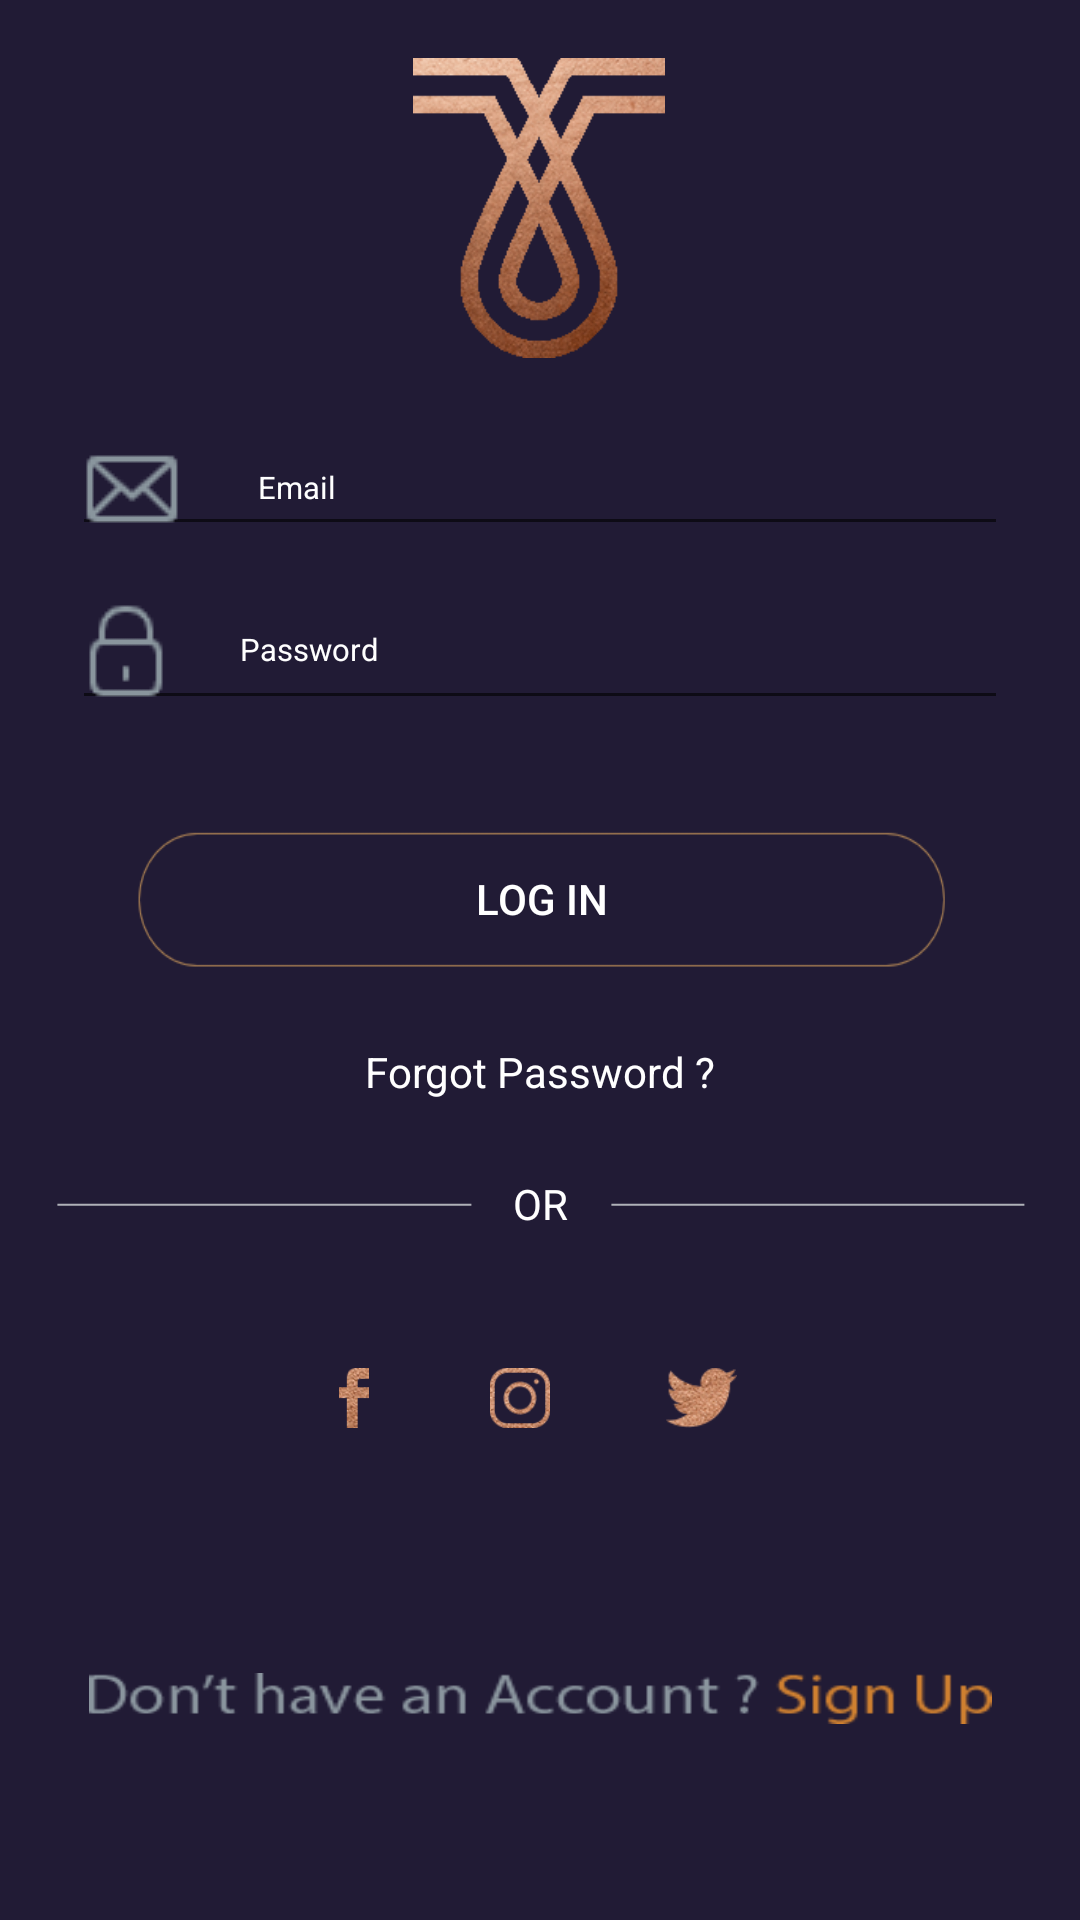

Reconstruct the res/layout file that produces this screen, plus the resources it refers to.
<!-- AndroidManifest.xml: application theme AppTheme -->
<!-- res/layout/activity_login.xml -->
<?xml version="1.0" encoding="utf-8"?>
<androidx.constraintlayout.widget.ConstraintLayout xmlns:android="http://schemas.android.com/apk/res/android"
    xmlns:app="http://schemas.android.com/apk/res-auto"
    xmlns:tools="http://schemas.android.com/tools"
    android:id="@+id/container"
    android:layout_width="match_parent"
    android:layout_height="match_parent"
    android:background="@color/colortheme"
    android:paddingLeft="@dimen/activity_horizontal_margin"
    android:paddingTop="@dimen/activity_vertical_margin"
    android:paddingRight="@dimen/activity_horizontal_margin"
    android:paddingBottom="@dimen/activity_vertical_margin"
    tools:context=".ui.login.LoginActivity">



    <ImageView
                android:id="@+id/imageView"
                android:layout_width="150dp"
                android:layout_height="100dp"
                android:layout_marginStart="8dp"
                android:layout_marginTop="8dp"
                android:layout_marginEnd="8dp"
                android:layout_marginBottom="8dp"
                android:src="@drawable/icon_tatayab"
                app:layout_constraintBottom_toTopOf="@+id/username"
                app:layout_constraintEnd_toEndOf="parent"
                app:layout_constraintHorizontal_bias="0.498"
                app:layout_constraintStart_toStartOf="parent"
                app:layout_constraintTop_toTopOf="parent"
                app:layout_constraintVertical_bias="0.47"
      />

            <EditText
                android:id="@+id/username"
                android:layout_width="0dp"
                android:layout_height="wrap_content"
                android:layout_marginStart="24dp"
                android:layout_marginTop="140dp"
                android:layout_marginEnd="24dp"
                android:drawableLeft="@drawable/ic_mail"
                android:drawablePadding="25dp"
                android:hint="@string/prompt_email"
                android:inputType="textEmailAddress"
                android:selectAllOnFocus="true"
                android:textColor="@color/colorWhite"
                android:textColorHint="@color/colorWhite"
                android:textSize="31px"
                app:layout_constraintEnd_toEndOf="parent"
                app:layout_constraintStart_toStartOf="parent"
                app:layout_constraintTop_toTopOf="parent" />

            <EditText
                android:id="@+id/password"
                android:layout_width="0dp"
                android:layout_height="wrap_content"
                android:layout_marginStart="24dp"
                android:layout_marginTop="8dp"
                android:layout_marginEnd="24dp"
                android:drawableLeft="@drawable/ic_lock"
                android:paddingLeft="@dimen/activity_vertical_margin"
                android:drawablePadding="25dp"
                android:hint="@string/prompt_password"
                android:imeActionLabel="@string/action_sign_in_short"
                android:imeOptions="actionDone"
                android:inputType="textPassword"
                android:selectAllOnFocus="true"
                android:textColorHint="@color/colorWhite"
                android:textSize="31px"
                app:layout_constraintEnd_toEndOf="parent"
                app:layout_constraintStart_toStartOf="parent"
                app:layout_constraintTop_toBottomOf="@+id/username"
                android:importantForAutofill="no" />

            <Button
                android:id="@+id/login"
                android:layout_width="270dp"
                android:layout_height="46dp"
                android:layout_gravity="start"
                android:layout_marginStart="48dp"
                android:layout_marginTop="16dp"
                android:layout_marginEnd="48dp"
                android:layout_marginBottom="64dp"
                android:background="@drawable/roundedrectangle"
                android:text="@string/action_sign_in"
                android:textColor="@color/colorWhite"
                app:layout_constraintBottom_toBottomOf="parent"
                app:layout_constraintEnd_toEndOf="parent"
                app:layout_constraintHorizontal_bias="0.497"
                app:layout_constraintStart_toStartOf="parent"
                app:layout_constraintTop_toBottomOf="@+id/password"
                app:layout_constraintVertical_bias="0.076" />

            <TextView
                android:id="@+id/Forgt_textView"
                android:layout_width="wrap_content"
                android:layout_height="wrap_content"
                android:layout_marginStart="8dp"
                android:layout_marginTop="8dp"
                android:layout_marginEnd="8dp"
                android:layout_marginBottom="64dp"
                android:text="@string/ForgotPaswrd"
                android:textColor="@color/colorWhite"
                app:layout_constraintBottom_toBottomOf="parent"
                app:layout_constraintEnd_toEndOf="parent"
                app:layout_constraintStart_toStartOf="parent"
                app:layout_constraintTop_toBottomOf="@+id/login"
                app:layout_constraintVertical_bias="0.075" />

            <ProgressBar
                android:id="@+id/loading"
                android:layout_width="wrap_content"
                android:layout_height="wrap_content"
                android:layout_gravity="center"
                android:visibility="gone"
                app:layout_constraintBottom_toTopOf="@+id/linearLayout"
                app:layout_constraintEnd_toEndOf="parent"
                app:layout_constraintStart_toStartOf="parent"
                app:layout_constraintTop_toBottomOf="@+id/Forgt_textView" />

            <LinearLayout
                android:id="@+id/linearLayout"
                android:layout_width="0dp"
                android:layout_height="wrap_content"
                android:layout_marginStart="8dp"
                android:layout_marginTop="8dp"
                android:layout_marginEnd="8dp"
                android:layout_marginBottom="64dp"
                android:orientation="horizontal"
                android:weightSum="0.2"
                app:layout_constraintBottom_toBottomOf="parent"
                app:layout_constraintEnd_toEndOf="parent"
                app:layout_constraintStart_toStartOf="parent"
                app:layout_constraintTop_toBottomOf="@+id/Forgt_textView"
                app:layout_constraintVertical_bias="0.083">

                <ImageView
                    android:layout_width="match_parent"
                    android:layout_height="wrap_content"
                    android:layout_weight="0.1"
                    android:padding="10dp"
                    android:src="@drawable/icon_lines" />

                <TextView
                    android:layout_width="25sp"
                    android:layout_height="wrap_content"
                    android:layout_gravity="center"
                    android:gravity="center"
                    android:text="OR"
                    android:textColor="@color/colorWhite" />

                <ImageView
                    android:layout_width="match_parent"
                    android:layout_height="match_parent"
                    android:layout_weight="0.1"
                    android:padding="10dp"
                    android:src="@drawable/icon_lines" />


            </LinearLayout>

            <LinearLayout
                android:id="@+id/linearLayout2"
                android:layout_width="wrap_content"
                android:layout_height="20dp"
                android:orientation="horizontal"
                app:layout_constraintBottom_toBottomOf="parent"
                app:layout_constraintEnd_toEndOf="parent"
                app:layout_constraintHorizontal_bias="0.489"
                app:layout_constraintStart_toStartOf="parent"
                app:layout_constraintTop_toBottomOf="@+id/linearLayout"
                app:layout_constraintVertical_bias="0.207">


                <ImageView
                    android:id="@+id/faceBook_imageView"
                    android:layout_width="71dp"
                    android:layout_height="match_parent"
                    android:paddingLeft="10dp"
                    android:src="@drawable/icon_facebook" />

                <ImageView
                    android:id="@+id/instagram_imageView"
                    android:layout_width="wrap_content"
                    android:layout_height="match_parent"
                    android:src="@drawable/icon_instagram" />

                <ImageView
                    android:id="@+id/twitter_imageView"
                    android:layout_width="81dp"
                    android:layout_height="match_parent"
                    android:paddingRight="10dp"
                    android:src="@drawable/icon_twitter" />
            </LinearLayout>

    <LinearLayout
        android:layout_width="301dp"
        android:layout_height="17dp"
        android:layout_marginStart="8dp"
        android:layout_marginTop="24dp"
        android:layout_marginEnd="8dp"
        android:layout_marginBottom="8dp"
        android:gravity="center"
        android:orientation="horizontal"
        app:layout_constraintBottom_toBottomOf="parent"
        app:layout_constraintEnd_toEndOf="parent"
        app:layout_constraintStart_toStartOf="parent"
        app:layout_constraintTop_toBottomOf="@+id/linearLayout2">


        
        <ImageView
            android:id="@+id/SignUp_button"
            android:layout_width="wrap_content"
            android:layout_height="match_parent"
            android:layout_gravity="center"
            android:background="@drawable/icon_signup"
            android:contentDescription="TODO" />
    </LinearLayout>




</androidx.constraintlayout.widget.ConstraintLayout>
<!-- resources referenced by this layout -->
<resources>
  <color name="colorWhite">#ffffff</color>
  <color name="colortheme">#211b35</color>
  <!-- drawable ic_lock: png bitmap (drawable, 442 bytes) -->
  <!-- drawable ic_mail: png bitmap (drawable, 765 bytes) -->
  <!-- drawable icon_facebook: png bitmap (drawable, 2348 bytes) -->
  <!-- drawable icon_instagram: png bitmap (drawable, 4404 bytes) -->
  <!-- drawable icon_lines: png bitmap (drawable, 142 bytes) -->
  <!-- drawable icon_signup: png bitmap (drawable, 1718 bytes) -->
  <!-- drawable icon_tatayab: png bitmap (drawable, 28413 bytes) -->
  <!-- drawable icon_twitter: png bitmap (drawable, 4647 bytes) -->
  <!-- drawable roundedrectangle: png bitmap (drawable, 1689 bytes) -->
  <string name="ForgotPaswrd">Forgot Password ?</string>
  <string name="action_sign_in">LOG IN</string>
  <string name="action_sign_in_short">Sign in</string>
  <string name="prompt_email">Email</string>
  <string name="prompt_password">Password</string>
  <style name="AppTheme" parent="Theme.AppCompat.Light.DarkActionBar">
          
          <item name="colorPrimary">@color/colorPrimary</item>
          <item name="colorPrimaryDark">@color/colorPrimaryDark</item>
          <item name="colorAccent">@color/colorWhite</item>
  
      </style>
  <color name="colorPrimary">#008577</color>
  <color name="colorPrimaryDark">#00574B</color>
</resources>
